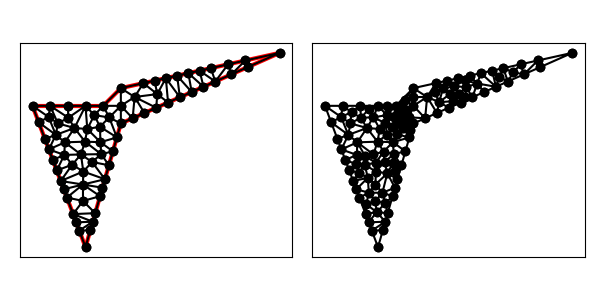

Values plotted in this chart, from the file beside it:
5.000000000000000000e+00, 1.000000000000000000e+01, 8.000000000000000000e+00, 2.000000000000000000e+00, 1.000000000000000000e+01, 9.000000000000000000e+00, 1.900000000000000000e+01, 1.300000000000000000e+01, 1.000000000000000000e+01, 1.100000000000000000e+01, 9.000000000000000000e+00, 1.000000000000000000e+01, 9.000000000000000000e+00, 1.000000000000000000e+01, 1.000000000000000000e+01, 1.000000000000000000e+01, 1.000000000000000000e+01, 1.100000000000000000e+01, 9.666666666666666075e+00, 1.033333333333333393e+01, 0.000000000000000000e+00, 1.762567219529977414e-01
5.000000000000000000e+00, 1.000000000000000000e+01, 8.000000000000000000e+00, 2.000000000000000000e+00, 1.000000000000000000e+01, 9.000000000000000000e+00, 1.900000000000000000e+01, 1.300000000000000000e+01, 1.000000000000000000e+01, 1.100000000000000000e+01, 9.000000000000000000e+00, 1.000000000000000000e+01, 5.702246883176783854e+00, 8.127341644861910908e+00, 6.321410838661983611e+00, 8.356290077601473243e+00, 5.351123441588391927e+00, 9.063670822430955454e+00, 5.791593721142386464e+00, 8.515767514964780460e+00, 1.000000000000000000e+00, 5.000000000000000000e-01
5.000000000000000000e+00, 1.000000000000000000e+01, 8.000000000000000000e+00, 2.000000000000000000e+00, 1.000000000000000000e+01, 9.000000000000000000e+00, 1.900000000000000000e+01, 1.300000000000000000e+01, 1.000000000000000000e+01, 1.100000000000000000e+01, 9.000000000000000000e+00, 1.000000000000000000e+01, 1.382143881944814012e+01, 1.184920862654402995e+01, 1.400856535413922899e+01, 1.078158460183965772e+01, 1.467665957982909930e+01, 1.107851536881293342e+01, 1.416888791780549006e+01, 1.123643619906554214e+01, 1.000000000000000000e+00, 5.000000000000000000e-01
5.000000000000000000e+00, 1.000000000000000000e+01, 8.000000000000000000e+00, 2.000000000000000000e+00, 1.000000000000000000e+01, 9.000000000000000000e+00, 1.900000000000000000e+01, 1.300000000000000000e+01, 1.000000000000000000e+01, 1.100000000000000000e+01, 9.000000000000000000e+00, 1.000000000000000000e+01, 1.334047112844935690e+01, 1.048465383486638203e+01, 1.318453234954011677e+01, 1.170767385545335770e+01, 1.254762587963209342e+01, 1.156613908436268723e+01, 1.302420978587385569e+01, 1.125282225822747506e+01, 1.000000000000000000e+00, 1.717332246744577295e-01
5.000000000000000000e+00, 1.000000000000000000e+01, 8.000000000000000000e+00, 2.000000000000000000e+00, 1.000000000000000000e+01, 9.000000000000000000e+00, 1.900000000000000000e+01, 1.300000000000000000e+01, 1.000000000000000000e+01, 1.100000000000000000e+01, 9.000000000000000000e+00, 1.000000000000000000e+01, 1.704762587963209342e+01, 1.256613908436268723e+01, 1.607143881944814012e+01, 1.234920862654402995e+01, 1.625856535413922899e+01, 1.178158460183965772e+01, 1.645921001773982084e+01, 1.223231077091545593e+01, 1.000000000000000000e+00, 5.000000000000000000e-01
5.000000000000000000e+00, 1.000000000000000000e+01, 8.000000000000000000e+00, 2.000000000000000000e+00, 1.000000000000000000e+01, 9.000000000000000000e+00, 1.900000000000000000e+01, 1.300000000000000000e+01, 1.000000000000000000e+01, 1.100000000000000000e+01, 9.000000000000000000e+00, 1.000000000000000000e+01, 1.717237690275948481e+01, 1.218772306789310456e+01, 1.900000000000000000e+01, 1.300000000000000000e+01, 1.704762587963209342e+01, 1.256613908436268723e+01, 1.774000092746385704e+01, 1.258462071741859667e+01, 1.000000000000000000e+00, 5.000000000000000000e-01
5.000000000000000000e+00, 1.000000000000000000e+01, 8.000000000000000000e+00, 2.000000000000000000e+00, 1.000000000000000000e+01, 9.000000000000000000e+00, 1.900000000000000000e+01, 1.300000000000000000e+01, 1.000000000000000000e+01, 1.100000000000000000e+01, 9.000000000000000000e+00, 1.000000000000000000e+01, 1.607143881944814012e+01, 1.234920862654402995e+01, 1.509525175926418861e+01, 1.213227816872537446e+01, 1.534475380551897139e+01, 1.137544613578620911e+01, 1.550381479474376611e+01, 1.195231097701853606e+01, 1.000000000000000000e+00, 2.095922614820080188e-01
5.000000000000000000e+00, 1.000000000000000000e+01, 8.000000000000000000e+00, 2.000000000000000000e+00, 1.000000000000000000e+01, 9.000000000000000000e+00, 1.900000000000000000e+01, 1.300000000000000000e+01, 1.000000000000000000e+01, 1.100000000000000000e+01, 9.000000000000000000e+00, 1.000000000000000000e+01, 1.467665957982909930e+01, 1.107851536881293342e+01, 1.534475380551897139e+01, 1.137544613578620911e+01, 1.445834528935616348e+01, 1.199074339763470221e+01, 1.482658622490141020e+01, 1.148156830074461432e+01, 1.000000000000000000e+00, 5.000000000000000000e-01
5.000000000000000000e+00, 1.000000000000000000e+01, 8.000000000000000000e+00, 2.000000000000000000e+00, 1.000000000000000000e+01, 9.000000000000000000e+00, 1.900000000000000000e+01, 1.300000000000000000e+01, 1.000000000000000000e+01, 1.100000000000000000e+01, 9.000000000000000000e+00, 1.000000000000000000e+01, 1.607143881944814012e+01, 1.234920862654402995e+01, 1.534475380551897139e+01, 1.137544613578620911e+01, 1.625856535413922899e+01, 1.178158460183965772e+01, 1.589158599303544683e+01, 1.183541312138996737e+01, 1.000000000000000000e+00, 5.000000000000000000e-01
5.000000000000000000e+00, 1.000000000000000000e+01, 8.000000000000000000e+00, 2.000000000000000000e+00, 1.000000000000000000e+01, 9.000000000000000000e+00, 1.900000000000000000e+01, 1.300000000000000000e+01, 1.000000000000000000e+01, 1.100000000000000000e+01, 9.000000000000000000e+00, 1.000000000000000000e+01, 1.077946975237261817e+01, 1.050000000000000000e+01, 1.000000000000000000e+01, 1.100000000000000000e+01, 1.000000000000000000e+01, 1.000000000000000000e+01, 1.025982325079087332e+01, 1.050000000000000000e+01, 0.000000000000000000e+00, 5.000000000000000000e-01
5.000000000000000000e+00, 1.000000000000000000e+01, 8.000000000000000000e+00, 2.000000000000000000e+00, 1.000000000000000000e+01, 9.000000000000000000e+00, 1.900000000000000000e+01, 1.300000000000000000e+01, 1.000000000000000000e+01, 1.100000000000000000e+01, 9.000000000000000000e+00, 1.000000000000000000e+01, 1.077946975237261817e+01, 1.050000000000000000e+01, 1.206067023749650957e+01, 1.066399167734705777e+01, 1.127381293981604671e+01, 1.128306954218134450e+01, 1.137131764322839267e+01, 1.081568707317613409e+01, 0.000000000000000000e+00, 1.715198304059798728e-01
5.000000000000000000e+00, 1.000000000000000000e+01, 8.000000000000000000e+00, 2.000000000000000000e+00, 1.000000000000000000e+01, 9.000000000000000000e+00, 1.900000000000000000e+01, 1.300000000000000000e+01, 1.000000000000000000e+01, 1.100000000000000000e+01, 9.000000000000000000e+00, 1.000000000000000000e+01, 1.400856535413922899e+01, 1.078158460183965772e+01, 1.382143881944814012e+01, 1.184920862654402995e+01, 1.318453234954011677e+01, 1.170767385545335770e+01, 1.367151217437582922e+01, 1.144615569461234905e+01, 1.000000000000000000e+00, 3.399037356192164960e-01
5.000000000000000000e+00, 1.000000000000000000e+01, 8.000000000000000000e+00, 2.000000000000000000e+00, 1.000000000000000000e+01, 9.000000000000000000e+00, 1.900000000000000000e+01, 1.300000000000000000e+01, 1.000000000000000000e+01, 1.100000000000000000e+01, 9.000000000000000000e+00, 1.000000000000000000e+01, 8.888246445936843543e+00, 7.264384213085912201e+00, 9.324163383692134488e+00, 6.634571842922469820e+00, 9.549442255794755141e+00, 7.423047895281646547e+00, 9.253950695141243799e+00, 7.107334650430009226e+00, 1.000000000000000000e+00, 5.000000000000000000e-01
5.000000000000000000e+00, 1.000000000000000000e+01, 8.000000000000000000e+00, 2.000000000000000000e+00, 1.000000000000000000e+01, 9.000000000000000000e+00, 1.900000000000000000e+01, 1.300000000000000000e+01, 1.000000000000000000e+01, 1.100000000000000000e+01, 9.000000000000000000e+00, 1.000000000000000000e+01, 1.704762587963209342e+01, 1.256613908436268723e+01, 1.625856535413922899e+01, 1.178158460183965772e+01, 1.717237690275948481e+01, 1.218772306789310456e+01, 1.682618937884360477e+01, 1.217848225136514806e+01, 1.000000000000000000e+00, 5.000000000000000000e-01
5.000000000000000000e+00, 1.000000000000000000e+01, 8.000000000000000000e+00, 2.000000000000000000e+00, 1.000000000000000000e+01, 9.000000000000000000e+00, 1.900000000000000000e+01, 1.300000000000000000e+01, 1.000000000000000000e+01, 1.100000000000000000e+01, 9.000000000000000000e+00, 1.000000000000000000e+01, 1.382143881944814012e+01, 1.184920862654402995e+01, 1.467665957982909930e+01, 1.107851536881293342e+01, 1.445834528935616348e+01, 1.199074339763470221e+01, 1.431881456287779919e+01, 1.163948913099722127e+01, 1.000000000000000000e+00, 5.000000000000000000e-01
5.000000000000000000e+00, 1.000000000000000000e+01, 8.000000000000000000e+00, 2.000000000000000000e+00, 1.000000000000000000e+01, 9.000000000000000000e+00, 1.900000000000000000e+01, 1.300000000000000000e+01, 1.000000000000000000e+01, 1.100000000000000000e+01, 9.000000000000000000e+00, 1.000000000000000000e+01, 1.534475380551897139e+01, 1.137544613578620911e+01, 1.509525175926418861e+01, 1.213227816872537446e+01, 1.445834528935616348e+01, 1.199074339763470221e+01, 1.496611695137977449e+01, 1.183282256738209526e+01, 1.000000000000000000e+00, 2.095922614820080188e-01
5.000000000000000000e+00, 1.000000000000000000e+01, 8.000000000000000000e+00, 2.000000000000000000e+00, 1.000000000000000000e+01, 9.000000000000000000e+00, 1.900000000000000000e+01, 1.300000000000000000e+01, 1.000000000000000000e+01, 1.100000000000000000e+01, 9.000000000000000000e+00, 1.000000000000000000e+01, 1.400856535413922899e+01, 1.078158460183965772e+01, 1.318453234954011677e+01, 1.170767385545335770e+01, 1.334047112844935690e+01, 1.048465383486638203e+01, 1.351118961070956637e+01, 1.099130409738646641e+01, 1.000000000000000000e+00, 3.399037356192164960e-01
5.000000000000000000e+00, 1.000000000000000000e+01, 8.000000000000000000e+00, 2.000000000000000000e+00, 1.000000000000000000e+01, 9.000000000000000000e+00, 1.900000000000000000e+01, 1.300000000000000000e+01, 1.000000000000000000e+01, 1.100000000000000000e+01, 9.000000000000000000e+00, 1.000000000000000000e+01, 1.254762587963209342e+01, 1.156613908436268723e+01, 1.267237690275948481e+01, 1.018772306789310456e+01, 1.334047112844935690e+01, 1.048465383486638203e+01, 1.285349130361364445e+01, 1.074617199570739068e+01, 1.000000000000000000e+00, 1.717332246744577295e-01
5.000000000000000000e+00, 1.000000000000000000e+01, 8.000000000000000000e+00, 2.000000000000000000e+00, 1.000000000000000000e+01, 9.000000000000000000e+00, 1.900000000000000000e+01, 1.300000000000000000e+01, 1.000000000000000000e+01, 1.100000000000000000e+01, 9.000000000000000000e+00, 1.000000000000000000e+01, 1.077946975237261817e+01, 1.050000000000000000e+01, 1.127381293981604671e+01, 1.128306954218134450e+01, 1.000000000000000000e+01, 1.100000000000000000e+01, 1.068442756406288829e+01, 1.092768984739378091e+01, 0.000000000000000000e+00, 5.000000000000000000e-01
5.000000000000000000e+00, 1.000000000000000000e+01, 8.000000000000000000e+00, 2.000000000000000000e+00, 1.000000000000000000e+01, 9.000000000000000000e+00, 1.900000000000000000e+01, 1.300000000000000000e+01, 1.000000000000000000e+01, 1.100000000000000000e+01, 9.000000000000000000e+00, 1.000000000000000000e+01, 9.341874674028055381e+00, 9.341874674028055381e+00, 8.817466799646163977e+00, 8.817466799646163977e+00, 9.774721127897377571e+00, 8.211523947640824161e+00, 9.311354200523865643e+00, 8.790288473771679989e+00, 1.000000000000000000e+00, 1.268329597148717958e-01
5.000000000000000000e+00, 1.000000000000000000e+01, 8.000000000000000000e+00, 2.000000000000000000e+00, 1.000000000000000000e+01, 9.000000000000000000e+00, 1.900000000000000000e+01, 1.300000000000000000e+01, 1.000000000000000000e+01, 1.100000000000000000e+01, 9.000000000000000000e+00, 1.000000000000000000e+01, 8.371791773842929274e+00, 6.822084953880183988e+00, 7.873717726130747607e+00, 6.281320856008204778e+00, 9.098884511589512059e+00, 5.846095790563293093e+00, 8.448131337187730239e+00, 6.316500533483893953e+00, 1.000000000000000000e+00, 2.421336315389201188e-01
5.000000000000000000e+00, 1.000000000000000000e+01, 8.000000000000000000e+00, 2.000000000000000000e+00, 1.000000000000000000e+01, 9.000000000000000000e+00, 1.900000000000000000e+01, 1.300000000000000000e+01, 1.000000000000000000e+01, 1.100000000000000000e+01, 9.000000000000000000e+00, 1.000000000000000000e+01, 1.133618845137974240e+01, 9.593861533946551390e+00, 1.077946975237261817e+01, 1.050000000000000000e+01, 1.066809422568987031e+01, 9.296930766973275695e+00, 1.092791747648074363e+01, 9.796930766973275695e+00, 1.000000000000000000e+00, 5.000000000000000000e-01
5.000000000000000000e+00, 1.000000000000000000e+01, 8.000000000000000000e+00, 2.000000000000000000e+00, 1.000000000000000000e+01, 9.000000000000000000e+00, 1.900000000000000000e+01, 1.300000000000000000e+01, 1.000000000000000000e+01, 1.100000000000000000e+01, 9.000000000000000000e+00, 1.000000000000000000e+01, 9.341874674028055381e+00, 9.341874674028055381e+00, 1.000000000000000000e+01, 1.000000000000000000e+01, 9.000000000000000000e+00, 1.000000000000000000e+01, 9.447291558009352386e+00, 9.780624891342684535e+00, 0.000000000000000000e+00, 1.268329597148717958e-01
5.000000000000000000e+00, 1.000000000000000000e+01, 8.000000000000000000e+00, 2.000000000000000000e+00, 1.000000000000000000e+01, 9.000000000000000000e+00, 1.900000000000000000e+01, 1.300000000000000000e+01, 1.000000000000000000e+01, 1.100000000000000000e+01, 9.000000000000000000e+00, 1.000000000000000000e+01, 1.066809422568987031e+01, 9.296930766973275695e+00, 1.077946975237261817e+01, 1.050000000000000000e+01, 1.000000000000000000e+01, 1.000000000000000000e+01, 1.048252132602083009e+01, 9.932310255657759157e+00, 1.000000000000000000e+00, 5.000000000000000000e-01
5.000000000000000000e+00, 1.000000000000000000e+01, 8.000000000000000000e+00, 2.000000000000000000e+00, 1.000000000000000000e+01, 9.000000000000000000e+00, 1.900000000000000000e+01, 1.300000000000000000e+01, 1.000000000000000000e+01, 1.100000000000000000e+01, 9.000000000000000000e+00, 1.000000000000000000e+01, 1.000000000000000000e+01, 1.000000000000000000e+01, 1.000000000000000000e+01, 9.000000000000000000e+00, 1.066809422568987031e+01, 9.296930766973275695e+00, 1.022269807522995677e+01, 9.432310255657759157e+00, 1.000000000000000000e+00, 5.000000000000000000e-01
5.000000000000000000e+00, 1.000000000000000000e+01, 8.000000000000000000e+00, 2.000000000000000000e+00, 1.000000000000000000e+01, 9.000000000000000000e+00, 1.900000000000000000e+01, 1.300000000000000000e+01, 1.000000000000000000e+01, 1.100000000000000000e+01, 9.000000000000000000e+00, 1.000000000000000000e+01, 1.206067023749650957e+01, 1.066399167734705777e+01, 1.200428267706961449e+01, 9.890792300919828861e+00, 1.267237690275948481e+01, 1.018772306789310456e+01, 1.224577660577520355e+01, 1.024750234871999766e+01, 1.000000000000000000e+00, 1.715198304059798728e-01
5.000000000000000000e+00, 1.000000000000000000e+01, 8.000000000000000000e+00, 2.000000000000000000e+00, 1.000000000000000000e+01, 9.000000000000000000e+00, 1.900000000000000000e+01, 1.300000000000000000e+01, 1.000000000000000000e+01, 1.100000000000000000e+01, 9.000000000000000000e+00, 1.000000000000000000e+01, 1.200428267706961449e+01, 9.890792300919828861e+00, 1.077946975237261817e+01, 1.050000000000000000e+01, 1.133618845137974240e+01, 9.593861533946551390e+00, 1.137331362694065717e+01, 9.994884611622126158e+00, 1.000000000000000000e+00, 5.000000000000000000e-01
5.000000000000000000e+00, 1.000000000000000000e+01, 8.000000000000000000e+00, 2.000000000000000000e+00, 1.000000000000000000e+01, 9.000000000000000000e+00, 1.900000000000000000e+01, 1.300000000000000000e+01, 1.000000000000000000e+01, 1.100000000000000000e+01, 9.000000000000000000e+00, 1.000000000000000000e+01, 7.249574055681140550e+00, 6.669841441292156503e+00, 6.372191396029020183e+00, 6.340822943922611366e+00, 6.595506233646433181e+00, 5.745316710276178185e+00, 6.739090561785531008e+00, 6.251993698496981722e+00, 1.000000000000000000e+00, 2.134400344415717798e-01
5.000000000000000000e+00, 1.000000000000000000e+01, 8.000000000000000000e+00, 2.000000000000000000e+00, 1.000000000000000000e+01, 9.000000000000000000e+00, 1.900000000000000000e+01, 1.300000000000000000e+01, 1.000000000000000000e+01, 1.100000000000000000e+01, 9.000000000000000000e+00, 1.000000000000000000e+01, 6.321410838661983611e+00, 8.356290077601473243e+00, 5.702246883176783854e+00, 8.127341644861910908e+00, 5.925561720794195963e+00, 7.531835411215477727e+00, 5.983073147544320847e+00, 8.005155711226288773e+00, 1.000000000000000000e+00, 5.000000000000000000e-01
5.000000000000000000e+00, 1.000000000000000000e+01, 8.000000000000000000e+00, 2.000000000000000000e+00, 1.000000000000000000e+01, 9.000000000000000000e+00, 1.900000000000000000e+01, 1.300000000000000000e+01, 1.000000000000000000e+01, 1.100000000000000000e+01, 9.000000000000000000e+00, 1.000000000000000000e+01, 1.254762587963209342e+01, 1.156613908436268723e+01, 1.191071940972407006e+01, 1.142460431327201675e+01, 1.206067023749650957e+01, 1.066399167734705777e+01, 1.217300517561755591e+01, 1.121824502499391940e+01, 0.000000000000000000e+00, 1.715198304059798728e-01
5.000000000000000000e+00, 1.000000000000000000e+01, 8.000000000000000000e+00, 2.000000000000000000e+00, 1.000000000000000000e+01, 9.000000000000000000e+00, 1.900000000000000000e+01, 1.300000000000000000e+01, 1.000000000000000000e+01, 1.100000000000000000e+01, 9.000000000000000000e+00, 1.000000000000000000e+01, 8.845827465808357104e+00, 7.943026013409490105e+00, 9.774721127897377571e+00, 8.211523947640824161e+00, 8.817466799646163977e+00, 8.817466799646163977e+00, 9.146005131117298959e+00, 8.324005586898826081e+00, 1.000000000000000000e+00, 2.914181162452031404e-01
5.000000000000000000e+00, 1.000000000000000000e+01, 8.000000000000000000e+00, 2.000000000000000000e+00, 1.000000000000000000e+01, 9.000000000000000000e+00, 1.900000000000000000e+01, 1.300000000000000000e+01, 1.000000000000000000e+01, 1.100000000000000000e+01, 9.000000000000000000e+00, 1.000000000000000000e+01, 8.000000000000000000e+00, 1.000000000000000000e+01, 7.028760028096214363e+00, 9.325180083569664546e+00, 7.374293211874189069e+00, 8.744821679016585136e+00, 7.467684413323468107e+00, 9.356667254195416561e+00, 0.000000000000000000e+00, 3.489137851330959550e-01
5.000000000000000000e+00, 1.000000000000000000e+01, 8.000000000000000000e+00, 2.000000000000000000e+00, 1.000000000000000000e+01, 9.000000000000000000e+00, 1.900000000000000000e+01, 1.300000000000000000e+01, 1.000000000000000000e+01, 1.100000000000000000e+01, 9.000000000000000000e+00, 1.000000000000000000e+01, 9.549442255794755141e+00, 7.423047895281646547e+00, 8.845827465808357104e+00, 7.943026013409490105e+00, 8.888246445936843543e+00, 7.264384213085912201e+00, 9.094505389179985855e+00, 7.543486040592349617e+00, 1.000000000000000000e+00, 5.000000000000000000e-01
5.000000000000000000e+00, 1.000000000000000000e+01, 8.000000000000000000e+00, 2.000000000000000000e+00, 1.000000000000000000e+01, 9.000000000000000000e+00, 1.900000000000000000e+01, 1.300000000000000000e+01, 1.000000000000000000e+01, 1.100000000000000000e+01, 9.000000000000000000e+00, 1.000000000000000000e+01, 8.817466799646163977e+00, 8.817466799646163977e+00, 8.100553513882378098e+00, 8.688299965335470887e+00, 8.845827465808357104e+00, 7.943026013409490105e+00, 8.587949259778966393e+00, 8.482930926130375582e+00, 0.000000000000000000e+00, 2.914181162452031404e-01
5.000000000000000000e+00, 1.000000000000000000e+01, 8.000000000000000000e+00, 2.000000000000000000e+00, 1.000000000000000000e+01, 9.000000000000000000e+00, 1.900000000000000000e+01, 1.300000000000000000e+01, 1.000000000000000000e+01, 1.100000000000000000e+01, 9.000000000000000000e+00, 1.000000000000000000e+01, 1.000000000000000000e+01, 1.000000000000000000e+01, 9.341874674028055381e+00, 9.341874674028055381e+00, 1.000000000000000000e+01, 9.000000000000000000e+00, 9.780624891342684535e+00, 9.447291558009352386e+00, 1.000000000000000000e+00, 1.268329597148717958e-01
5.000000000000000000e+00, 1.000000000000000000e+01, 8.000000000000000000e+00, 2.000000000000000000e+00, 1.000000000000000000e+01, 9.000000000000000000e+00, 1.900000000000000000e+01, 1.300000000000000000e+01, 1.000000000000000000e+01, 1.100000000000000000e+01, 9.000000000000000000e+00, 1.000000000000000000e+01, 8.500000000000000000e+00, 9.471824580298088492e+00, 9.341874674028055381e+00, 9.341874674028055381e+00, 9.000000000000000000e+00, 1.000000000000000000e+01, 8.947291558009352386e+00, 9.604566418108715808e+00, 0.000000000000000000e+00, 1.268329597148717958e-01
5.000000000000000000e+00, 1.000000000000000000e+01, 8.000000000000000000e+00, 2.000000000000000000e+00, 1.000000000000000000e+01, 9.000000000000000000e+00, 1.900000000000000000e+01, 1.300000000000000000e+01, 1.000000000000000000e+01, 1.100000000000000000e+01, 9.000000000000000000e+00, 1.000000000000000000e+01, 7.742669410413667741e+00, 7.247304491914751345e+00, 8.888246445936843543e+00, 7.264384213085912201e+00, 7.971386679571683231e+00, 7.971386679571684120e+00, 8.200767511974065727e+00, 7.494358461524115889e+00, 0.000000000000000000e+00, 5.000000000000000000e-01
5.000000000000000000e+00, 1.000000000000000000e+01, 8.000000000000000000e+00, 2.000000000000000000e+00, 1.000000000000000000e+01, 9.000000000000000000e+00, 1.900000000000000000e+01, 1.300000000000000000e+01, 1.000000000000000000e+01, 1.100000000000000000e+01, 9.000000000000000000e+00, 1.000000000000000000e+01, 9.774721127897377571e+00, 8.211523947640824161e+00, 1.000000000000000000e+01, 9.000000000000000000e+00, 9.341874674028055381e+00, 9.341874674028055381e+00, 9.705531933975144909e+00, 8.851132873889627106e+00, 1.000000000000000000e+00, 1.268329597148717958e-01
5.000000000000000000e+00, 1.000000000000000000e+01, 8.000000000000000000e+00, 2.000000000000000000e+00, 1.000000000000000000e+01, 9.000000000000000000e+00, 1.900000000000000000e+01, 1.300000000000000000e+01, 1.000000000000000000e+01, 1.100000000000000000e+01, 9.000000000000000000e+00, 1.000000000000000000e+01, 6.800801664589268825e+00, 7.222634982114414015e+00, 7.742669410413667741e+00, 7.247304491914751345e+00, 6.828895101204100371e+00, 7.934103967102721811e+00, 7.124122058735679275e+00, 7.468014480377295428e+00, 0.000000000000000000e+00, 5.000000000000000000e-01
5.000000000000000000e+00, 1.000000000000000000e+01, 8.000000000000000000e+00, 2.000000000000000000e+00, 1.000000000000000000e+01, 9.000000000000000000e+00, 1.900000000000000000e+01, 1.300000000000000000e+01, 1.000000000000000000e+01, 1.100000000000000000e+01, 9.000000000000000000e+00, 1.000000000000000000e+01, 7.742669410413667741e+00, 7.247304491914751345e+00, 7.873717726130747607e+00, 6.281320856008204778e+00, 8.371791773842929274e+00, 6.822084953880183988e+00, 7.996059636795781245e+00, 6.783570100601046704e+00, 0.000000000000000000e+00, 2.421336315389201188e-01
5.000000000000000000e+00, 1.000000000000000000e+01, 8.000000000000000000e+00, 2.000000000000000000e+00, 1.000000000000000000e+01, 9.000000000000000000e+00, 1.900000000000000000e+01, 1.300000000000000000e+01, 1.000000000000000000e+01, 1.100000000000000000e+01, 9.000000000000000000e+00, 1.000000000000000000e+01, 7.971386679571683231e+00, 7.971386679571684120e+00, 8.888246445936843543e+00, 7.264384213085912201e+00, 8.845827465808357104e+00, 7.943026013409490105e+00, 8.568486863772294626e+00, 7.726265635355694883e+00, 0.000000000000000000e+00, 5.000000000000000000e-01
5.000000000000000000e+00, 1.000000000000000000e+01, 8.000000000000000000e+00, 2.000000000000000000e+00, 1.000000000000000000e+01, 9.000000000000000000e+00, 1.900000000000000000e+01, 1.300000000000000000e+01, 1.000000000000000000e+01, 1.100000000000000000e+01, 9.000000000000000000e+00, 1.000000000000000000e+01, 8.845827465808357104e+00, 7.943026013409490105e+00, 9.549442255794755141e+00, 7.423047895281646547e+00, 9.774721127897377571e+00, 8.211523947640824161e+00, 9.389996949833497197e+00, 7.859199285443987826e+00, 1.000000000000000000e+00, 5.000000000000000000e-01
5.000000000000000000e+00, 1.000000000000000000e+01, 8.000000000000000000e+00, 2.000000000000000000e+00, 1.000000000000000000e+01, 9.000000000000000000e+00, 1.900000000000000000e+01, 1.300000000000000000e+01, 1.000000000000000000e+01, 1.100000000000000000e+01, 9.000000000000000000e+00, 1.000000000000000000e+01, 8.371791773842929274e+00, 6.822084953880183988e+00, 9.098884511589512059e+00, 5.846095790563293093e+00, 9.324163383692134488e+00, 6.634571842922469820e+00, 8.931613223041525274e+00, 6.434250862455315634e+00, 1.000000000000000000e+00, 2.421336315389201188e-01
5.000000000000000000e+00, 1.000000000000000000e+01, 8.000000000000000000e+00, 2.000000000000000000e+00, 1.000000000000000000e+01, 9.000000000000000000e+00, 1.900000000000000000e+01, 1.300000000000000000e+01, 1.000000000000000000e+01, 1.100000000000000000e+01, 9.000000000000000000e+00, 1.000000000000000000e+01, 9.324163383692134488e+00, 6.634571842922469820e+00, 8.888246445936843543e+00, 7.264384213085912201e+00, 8.371791773842929274e+00, 6.822084953880183988e+00, 8.861400534490636360e+00, 6.907013669962855040e+00, 1.000000000000000000e+00, 2.421336315389201188e-01
5.000000000000000000e+00, 1.000000000000000000e+01, 8.000000000000000000e+00, 2.000000000000000000e+00, 1.000000000000000000e+01, 9.000000000000000000e+00, 1.900000000000000000e+01, 1.300000000000000000e+01, 1.000000000000000000e+01, 1.100000000000000000e+01, 9.000000000000000000e+00, 1.000000000000000000e+01, 6.946629675234824219e+00, 4.808987532707133639e+00, 7.856543085600175225e+00, 4.616204827511794839e+00, 7.857235127016116039e+00, 5.546316168623070197e+00, 7.553469295950371531e+00, 4.990502842947333484e+00, 1.000000000000000000e+00, 2.318250421493736335e-01
5.000000000000000000e+00, 1.000000000000000000e+01, 8.000000000000000000e+00, 2.000000000000000000e+00, 1.000000000000000000e+01, 9.000000000000000000e+00, 1.900000000000000000e+01, 1.300000000000000000e+01, 1.000000000000000000e+01, 1.100000000000000000e+01, 9.000000000000000000e+00, 1.000000000000000000e+01, 6.800801664589268825e+00, 7.222634982114414015e+00, 6.148876558411608073e+00, 6.936329177569044546e+00, 6.372191396029020183e+00, 6.340822943922611366e+00, 6.440623206343299323e+00, 6.833262367868690568e+00, 1.000000000000000000e+00, 5.000000000000000000e-01
5.000000000000000000e+00, 1.000000000000000000e+01, 8.000000000000000000e+00, 2.000000000000000000e+00, 1.000000000000000000e+01, 9.000000000000000000e+00, 1.900000000000000000e+01, 1.300000000000000000e+01, 1.000000000000000000e+01, 1.100000000000000000e+01, 9.000000000000000000e+00, 1.000000000000000000e+01, 8.412081691846065468e+00, 3.442285921461234466e+00, 7.473314837617412110e+00, 3.404493766353566819e+00, 7.648876558411608073e+00, 2.936329177569044546e+00, 7.844757695958361587e+00, 3.261036288461281796e+00, 1.000000000000000000e+00, 5.000000000000000000e-01
5.000000000000000000e+00, 1.000000000000000000e+01, 8.000000000000000000e+00, 2.000000000000000000e+00, 1.000000000000000000e+01, 9.000000000000000000e+00, 1.900000000000000000e+01, 1.300000000000000000e+01, 1.000000000000000000e+01, 1.100000000000000000e+01, 9.000000000000000000e+00, 1.000000000000000000e+01, 6.595506233646433181e+00, 5.745316710276178185e+00, 7.857235127016116039e+00, 5.546316168623070197e+00, 7.873717726130747607e+00, 6.281320856008204778e+00, 7.442153028931099534e+00, 5.857651244969151350e+00, 1.000000000000000000e+00, 4.170660717464943490e-01
5.000000000000000000e+00, 1.000000000000000000e+01, 8.000000000000000000e+00, 2.000000000000000000e+00, 1.000000000000000000e+01, 9.000000000000000000e+00, 1.900000000000000000e+01, 1.300000000000000000e+01, 1.000000000000000000e+01, 1.100000000000000000e+01, 9.000000000000000000e+00, 1.000000000000000000e+01, 7.249574055681140550e+00, 6.669841441292156503e+00, 7.873717726130747607e+00, 6.281320856008204778e+00, 7.742669410413667741e+00, 7.247304491914751345e+00, 7.621987064075185003e+00, 6.732822263071703617e+00, 0.000000000000000000e+00, 2.134400344415717798e-01
5.000000000000000000e+00, 1.000000000000000000e+01, 8.000000000000000000e+00, 2.000000000000000000e+00, 1.000000000000000000e+01, 9.000000000000000000e+00, 1.900000000000000000e+01, 1.300000000000000000e+01, 1.000000000000000000e+01, 1.100000000000000000e+01, 9.000000000000000000e+00, 1.000000000000000000e+01, 7.856543085600175225e+00, 4.616204827511794839e+00, 6.946629675234824219e+00, 4.808987532707133639e+00, 7.297753116823216146e+00, 3.872658355138089092e+00, 7.366975292552738530e+00, 4.432616905119005857e+00, 1.000000000000000000e+00, 2.318250421493736335e-01
5.000000000000000000e+00, 1.000000000000000000e+01, 8.000000000000000000e+00, 2.000000000000000000e+00, 1.000000000000000000e+01, 9.000000000000000000e+00, 1.900000000000000000e+01, 1.300000000000000000e+01, 1.000000000000000000e+01, 1.100000000000000000e+01, 9.000000000000000000e+00, 1.000000000000000000e+01, 6.800801664589268825e+00, 7.222634982114414015e+00, 6.372191396029020183e+00, 6.340822943922611366e+00, 7.249574055681140550e+00, 6.669841441292156503e+00, 6.807522372099810148e+00, 6.744433122443060036e+00, 1.000000000000000000e+00, 2.134400344415717798e-01
5.000000000000000000e+00, 1.000000000000000000e+01, 8.000000000000000000e+00, 2.000000000000000000e+00, 1.000000000000000000e+01, 9.000000000000000000e+00, 1.900000000000000000e+01, 1.300000000000000000e+01, 1.000000000000000000e+01, 1.100000000000000000e+01, 9.000000000000000000e+00, 1.000000000000000000e+01, 7.857235127016116039e+00, 5.546316168623070197e+00, 7.856543085600175225e+00, 4.616204827511794839e+00, 8.824163383692134488e+00, 4.884571842922469820e+00, 8.179313865436141029e+00, 5.015697613019111323e+00, 1.000000000000000000e+00, 2.318250421493736335e-01
5.000000000000000000e+00, 1.000000000000000000e+01, 8.000000000000000000e+00, 2.000000000000000000e+00, 1.000000000000000000e+01, 9.000000000000000000e+00, 1.900000000000000000e+01, 1.300000000000000000e+01, 1.000000000000000000e+01, 1.100000000000000000e+01, 9.000000000000000000e+00, 1.000000000000000000e+01, 8.888246445936843543e+00, 7.264384213085912201e+00, 7.742669410413667741e+00, 7.247304491914751345e+00, 8.371791773842929274e+00, 6.822084953880183988e+00, 8.334235876731147741e+00, 7.111257886293615549e+00, 0.000000000000000000e+00, 2.421336315389201188e-01
5.000000000000000000e+00, 1.000000000000000000e+01, 8.000000000000000000e+00, 2.000000000000000000e+00, 1.000000000000000000e+01, 9.000000000000000000e+00, 1.900000000000000000e+01, 1.300000000000000000e+01, 1.000000000000000000e+01, 1.100000000000000000e+01, 9.000000000000000000e+00, 1.000000000000000000e+01, 7.742669410413667741e+00, 7.247304491914751345e+00, 7.971386679571683231e+00, 7.971386679571684120e+00, 6.828895101204100371e+00, 7.934103967102721811e+00, 7.514317063729817114e+00, 7.717598379529718500e+00, 0.000000000000000000e+00, 5.000000000000000000e-01
5.000000000000000000e+00, 1.000000000000000000e+01, 8.000000000000000000e+00, 2.000000000000000000e+00, 1.000000000000000000e+01, 9.000000000000000000e+00, 1.900000000000000000e+01, 1.300000000000000000e+01, 1.000000000000000000e+01, 1.100000000000000000e+01, 9.000000000000000000e+00, 1.000000000000000000e+01, 7.000000000000000000e+00, 1.000000000000000000e+01, 7.028760028096214363e+00, 9.325180083569664546e+00, 8.000000000000000000e+00, 1.000000000000000000e+01, 7.342920009365404788e+00, 9.775060027856554257e+00, 0.000000000000000000e+00, 2.003242020072200646e-01
5.000000000000000000e+00, 1.000000000000000000e+01, 8.000000000000000000e+00, 2.000000000000000000e+00, 1.000000000000000000e+01, 9.000000000000000000e+00, 1.900000000000000000e+01, 1.300000000000000000e+01, 1.000000000000000000e+01, 1.100000000000000000e+01, 9.000000000000000000e+00, 1.000000000000000000e+01, 6.800801664589268825e+00, 7.222634982114414015e+00, 5.925561720794195963e+00, 7.531835411215477727e+00, 6.148876558411608073e+00, 6.936329177569044546e+00, 6.291746647931691250e+00, 7.230266523632979947e+00, 1.000000000000000000e+00, 5.000000000000000000e-01
5.000000000000000000e+00, 1.000000000000000000e+01, 8.000000000000000000e+00, 2.000000000000000000e+00, 1.000000000000000000e+01, 9.000000000000000000e+00, 1.900000000000000000e+01, 1.300000000000000000e+01, 1.000000000000000000e+01, 1.100000000000000000e+01, 9.000000000000000000e+00, 1.000000000000000000e+01, 6.595506233646433181e+00, 5.745316710276178185e+00, 7.873717726130747607e+00, 6.281320856008204778e+00, 7.249574055681140550e+00, 6.669841441292156503e+00, 7.239599338486107705e+00, 6.232159669192179230e+00, 1.000000000000000000e+00, 2.134400344415717798e-01
5.000000000000000000e+00, 1.000000000000000000e+01, 8.000000000000000000e+00, 2.000000000000000000e+00, 1.000000000000000000e+01, 9.000000000000000000e+00, 1.900000000000000000e+01, 1.300000000000000000e+01, 1.000000000000000000e+01, 1.100000000000000000e+01, 9.000000000000000000e+00, 1.000000000000000000e+01, 9.098884511589512059e+00, 5.846095790563293093e+00, 7.873717726130747607e+00, 6.281320856008204778e+00, 7.857235127016116039e+00, 5.546316168623070197e+00, 8.276612454912125827e+00, 5.891244271731522986e+00, 1.000000000000000000e+00, 4.170660717464943490e-01
5.000000000000000000e+00, 1.000000000000000000e+01, 8.000000000000000000e+00, 2.000000000000000000e+00, 1.000000000000000000e+01, 9.000000000000000000e+00, 1.900000000000000000e+01, 1.300000000000000000e+01, 1.000000000000000000e+01, 1.100000000000000000e+01, 9.000000000000000000e+00, 1.000000000000000000e+01, 7.742669410413667741e+00, 7.247304491914751345e+00, 6.800801664589268825e+00, 7.222634982114414015e+00, 7.249574055681140550e+00, 6.669841441292156503e+00, 7.264348376894692372e+00, 7.046593638440440621e+00, 0.000000000000000000e+00, 2.134400344415717798e-01
5.000000000000000000e+00, 1.000000000000000000e+01, 8.000000000000000000e+00, 2.000000000000000000e+00, 1.000000000000000000e+01, 9.000000000000000000e+00, 1.900000000000000000e+01, 1.300000000000000000e+01, 1.000000000000000000e+01, 1.100000000000000000e+01, 9.000000000000000000e+00, 1.000000000000000000e+01, 7.374293211874189069e+00, 8.744821679016585136e+00, 6.433005141744203570e+00, 9.006926765888856323e+00, 6.321410838661983611e+00, 8.356290077601473243e+00, 6.709569730760125417e+00, 8.702679507502304901e+00, 0.000000000000000000e+00, 3.757104018327162565e-01
5.000000000000000000e+00, 1.000000000000000000e+01, 8.000000000000000000e+00, 2.000000000000000000e+00, 1.000000000000000000e+01, 9.000000000000000000e+00, 1.900000000000000000e+01, 1.300000000000000000e+01, 1.000000000000000000e+01, 1.100000000000000000e+01, 9.000000000000000000e+00, 1.000000000000000000e+01, 6.321410838661983611e+00, 8.356290077601473243e+00, 5.925561720794195963e+00, 7.531835411215477727e+00, 6.828895101204100371e+00, 7.934103967102721811e+00, 6.358622553553426648e+00, 7.940743151973223668e+00, 1.000000000000000000e+00, 5.000000000000000000e-01
... 31 more rows
